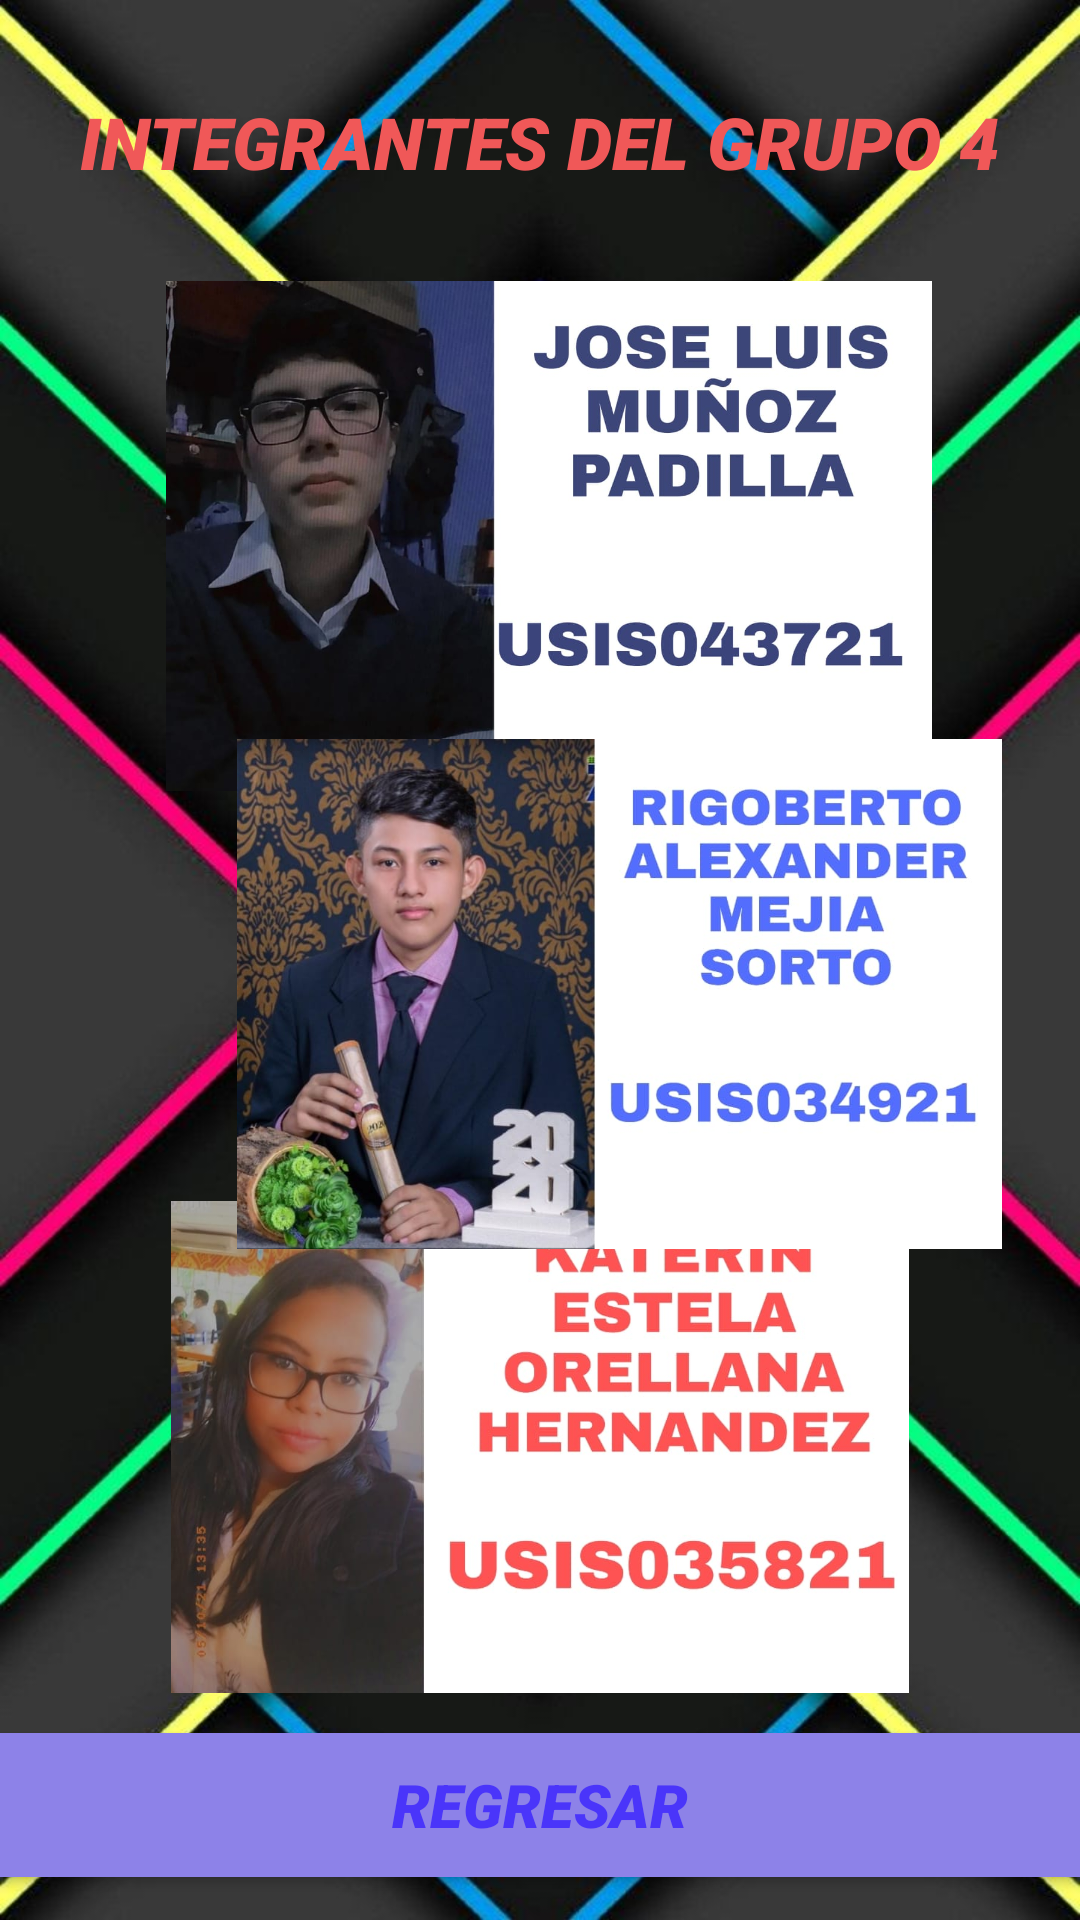

This screen was rendered from an Android layout file. Write that file and the resources it references.
<!-- AndroidManifest.xml: application theme Theme.Parcial_grupo4 -->
<!-- res/layout/activity_integrantes.xml -->
<?xml version="1.0" encoding="utf-8"?>
<androidx.constraintlayout.widget.ConstraintLayout xmlns:android="http://schemas.android.com/apk/res/android"
    xmlns:app="http://schemas.android.com/apk/res-auto"
    xmlns:tools="http://schemas.android.com/tools"
    android:layout_width="match_parent"
    android:layout_height="match_parent"
    android:background="@drawable/parte5"
    tools:context=".Integrantes">

    <TextView
        android:id="@+id/textView13"
        android:layout_width="wrap_content"
        android:layout_height="wrap_content"
        android:fontFamily="sans-serif-black"
        android:text="@string/integrantes"
        android:textColor="@color/salmon"
        android:textSize="24sp"
        android:textStyle="bold|italic"
        app:layout_constraintBottom_toBottomOf="parent"
        app:layout_constraintEnd_toEndOf="parent"
        app:layout_constraintHorizontal_bias="0.496"
        app:layout_constraintStart_toStartOf="parent"
        app:layout_constraintTop_toTopOf="parent"
        app:layout_constraintVertical_bias="0.051" />

    <ImageView
        android:id="@+id/imageView7"
        android:layout_width="0dp"
        android:layout_height="164dp"
        app:layout_constraintBottom_toBottomOf="parent"
        app:layout_constraintEnd_toEndOf="parent"
        app:layout_constraintHorizontal_bias="0.261"
        app:layout_constraintStart_toStartOf="parent"
        app:layout_constraintTop_toTopOf="parent"
        app:layout_constraintVertical_bias="0.841"
        app:srcCompat="@drawable/kathy" />

    <Button
        android:id="@+id/button11"
        android:layout_width="0dp"
        android:layout_height="wrap_content"
        android:background="@color/morado"
        android:fontFamily="sans-serif-black"
        android:onClick="regresar"
        android:text="@string/regresar"
        android:textColor="@color/morado2"
        android:textSize="20sp"
        android:textStyle="bold|italic"
        app:backgroundTint="@color/morado"
        app:layout_constraintBottom_toBottomOf="parent"
        app:layout_constraintEnd_toEndOf="parent"
        app:layout_constraintHorizontal_bias="0.498"
        app:layout_constraintStart_toStartOf="parent"
        app:layout_constraintTop_toTopOf="parent"
        app:layout_constraintVertical_bias="0.976"
        tools:ignore="TextContrastCheck" />

    <ImageView
        android:id="@+id/imageView2"
        android:layout_width="402dp"
        android:layout_height="170dp"
        app:layout_constraintBottom_toBottomOf="parent"
        app:layout_constraintEnd_toEndOf="parent"
        app:layout_constraintHorizontal_bias="0.444"
        app:layout_constraintStart_toStartOf="parent"
        app:layout_constraintTop_toTopOf="parent"
        app:layout_constraintVertical_bias="0.199"
        app:srcCompat="@drawable/luigi" />

    <ImageView
        android:id="@+id/imageView3"
        android:layout_width="413dp"
        android:layout_height="170dp"
        app:layout_constraintBottom_toBottomOf="parent"
        app:layout_constraintEnd_toEndOf="parent"
        app:layout_constraintHorizontal_bias="0.0"
        app:layout_constraintStart_toStartOf="parent"
        app:layout_constraintTop_toTopOf="parent"
        app:layout_constraintVertical_bias="0.524"
        app:srcCompat="@drawable/rigo" />

</androidx.constraintlayout.widget.ConstraintLayout>
<!-- resources referenced by this layout -->
<resources>
  <color name="morado">#8D82E8</color>
  <color name="morado2">#4A35FA</color>
  <color name="salmon">#F05858</color>
  <!-- drawable kathy: jpeg bitmap (drawable, 57096 bytes) -->
  <!-- drawable luigi: jpeg bitmap (drawable, 61615 bytes) -->
  <!-- drawable parte5: jpg bitmap (drawable, 82961 bytes) -->
  <!-- drawable rigo: jpeg bitmap (drawable, 80365 bytes) -->
  <string name="integrantes">INTEGRANTES DEL GRUPO 4</string>
  <string name="regresar">REGRESAR</string>
  <style name="Theme.Parcial_grupo4" parent="Theme.MaterialComponents.DayNight.DarkActionBar">
          
          <item name="colorPrimary">@color/purple_500</item>
          <item name="colorPrimaryVariant">@color/purple_700</item>
          <item name="colorOnPrimary">@color/white</item>
          
          <item name="colorSecondary">@color/teal_200</item>
          <item name="colorSecondaryVariant">@color/teal_700</item>
          <item name="colorOnSecondary">@color/black</item>
          
          <item name="android:statusBarColor" tools:targetApi="l">?attr/colorPrimaryVariant</item>
          
      </style>
  <color name="purple_500">#FF6200EE</color>
  <color name="purple_700">#FF3700B3</color>
  <color name="white">#FFFFFFFF</color>
  <color name="teal_200">#FF03DAC5</color>
  <color name="teal_700">#FF018786</color>
  <color name="black">#FF000000</color>
</resources>
